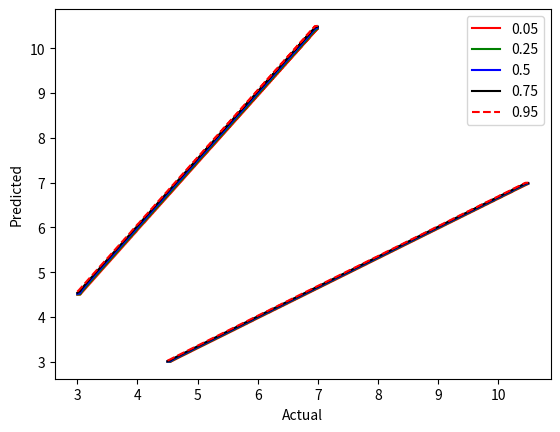

Here is the Python script that generated this plot:
import numpy as np
from matplotlib import pyplot as plt
import typing
import itertools


def get_slice(center: float, sample: np.ndarray, res_dim: int, delta: float = 0.05, mode='absolute') -> np.ndarray:
    """
    :param center: slice center
    :param sample: [y, y^] sample
    :param res_dim: res_dim in {0, 1}
    :param delta: slice radius
    :param mode: 'absolute' or 'relative'
    :return:
        if res_dim == 0: function returns y: y^ in (center-delta, center+delta);
                   else: function returns y^: y in (center-delta, center+delta)
    """
    available_modes = ['absolute', 'relative']
    mode = mode.lower()
    if mode not in available_modes:
        raise ValueError(f"Incorrect mode value(mode={mode}):\nAvailable modes: {', '.join(available_modes)}")
    if mode == 'relative':
        if (delta > 1) or (delta < 0):
            raise ValueError(f"Incorrect delta value(mode={mode}) in relative mode:\nDelta must be in [0, 1]")
        delta *= delta
    if (len(sample.shape) != 2) or (sample.shape[0] != 2):
        raise ValueError(f"sample must be in R^(2xn)")

    if res_dim not in [0, 1]:
        raise ValueError(f"dim must be in {{0, 1}}")

    filter_dim = 1 - res_dim
    slc = sample[res_dim, :][(sample[filter_dim, :] < center + delta) & (sample[filter_dim, :] >= center - delta)]
    return slc if len(slc) else np.zeros(1)


def plot_precision(y_pred: np.ndarray, y_act: np.ndarray, quantiles: list[float] = None, plt_mode: str = 'raw',
                   dot_c: int = 1_000, delta: float = 0.05, delta_mode='absolute') -> None:
    """
    :param y_pred: sample of predicted values
    :param y_act: sample of actual values
    :param quantiles: quantiles list. Default: [0.05, 0.25, 0.50, 0.75, 0.95]
    :param plt_mode: plt_mode must be in ['raw', 'subtraction', 'division']
    :param dot_c:
    :param delta: slice radius
    :param delta_mode: 'absolute' or 'relative'
    """
    quantiles = [0.05, 0.25, 0.50, 0.75, 0.95] if quantiles is None else quantiles
    arg_sp = np.linspace(np.min(y_pred), np.max(y_pred), num=dot_c, endpoint=True)
    sample = np.vstack((y_act, y_pred))
    val_sp = np.array([np.quantile(get_slice(arg, sample, 0, delta, delta_mode), quantiles)
                       for arg in arg_sp])

    modes_list = ['raw', 'subtraction', 'division']
    plt_mode = plt_mode.lower()
    if plt_mode not in modes_list:
        raise ValueError(
            f"Incorrect plt_mode value(plt_mode={plt_mode}):\nAvailable plot modes: {', '.join(modes_list)}")
    if plt_mode == 'subtraction':
        for i in range(len(quantiles)):
            val_sp[:, i] -= y_act
    elif plt_mode == 'division':
        for i in range(len(quantiles)):
            val_sp[:, i] /= y_act

    color_map = 'rgbk'
    line_styles = ['-', '--', '-.', ':']
    styles = (itertools.product(line_styles, color_map))
    colors = itertools.cycle(''.join(reversed(style)) for style in styles)
    for i, (q, c) in enumerate(zip(quantiles, colors)):
        plt.plot(arg_sp, val_sp[:, i], c)
    plt.xlabel("Predicted")
    plt.ylabel("Actual")
    plt.legend(quantiles)


def plot_recall(y_pred: np.ndarray, y_act: np.ndarray, quantiles: list[float] = None, plt_mode: str = 'raw',
                dot_c: int = 1_000, delta: float = 0.05, delta_mode='absolute') -> None:
    """
    :param y_pred: sample of predicted values
    :param y_act: sample of actual values
    :param quantiles: quantiles list. Default: [0.05, 0.25, 0.50, 0.75, 0.95]
    :param plt_mode: plt_mode must be in ['raw', 'subtraction', 'division']
    :param dot_c:
    :param delta: slice radius
    :param delta_mode: 'absolute' or 'relative'
    """
    quantiles = [0.05, 0.25, 0.50, 0.75, 0.95] if quantiles is None else quantiles
    arg_sp = np.linspace(np.min(y_act), np.max(y_act), num=dot_c, endpoint=True)
    sample = np.vstack((y_act, y_pred))
    val_sp = np.vstack(tuple(np.quantile(get_slice(arg, sample, 1, delta, delta_mode), quantiles)
                             for arg in arg_sp))

    modes_list = ['raw', 'subtraction', 'division']
    plt_mode = plt_mode.lower()
    if plt_mode not in modes_list:
        raise ValueError(
            f"Incorrect plt_mode value(plt_mode={plt_mode}):\nAvailable plot modes: {', '.join(modes_list)}")
    if plt_mode == 'subtraction':
        for i in range(len(quantiles)):
            val_sp[:, i] -= y_act
    elif plt_mode == 'division':
        for i in range(len(quantiles)):
            val_sp[:, i] /= y_act

    color_map = 'rgbk'
    line_styles = ['-', '--', '-.', ':']
    styles = (itertools.product(line_styles, color_map))
    colors = itertools.cycle(''.join(reversed(style)) for style in styles)
    for i, (q, c) in enumerate(zip(quantiles, colors)):
        plt.plot(arg_sp, val_sp[:, i], c)
    plt.xlabel("Actual")
    plt.ylabel("Predicted")
    plt.legend(quantiles)


def test():
    x = np.linspace(0, 2, 1000)
    y_a = x ** 2 + 3
    y_p = y_a * 1.5

    plot_precision(y_p, y_a, delta=0.05, plt_mode='raw')
    plt.show()
    plot_recall(y_p, y_a, delta=0.05, plt_mode='raw')
    plt.show()


if __name__ == '__main__':
    test()
